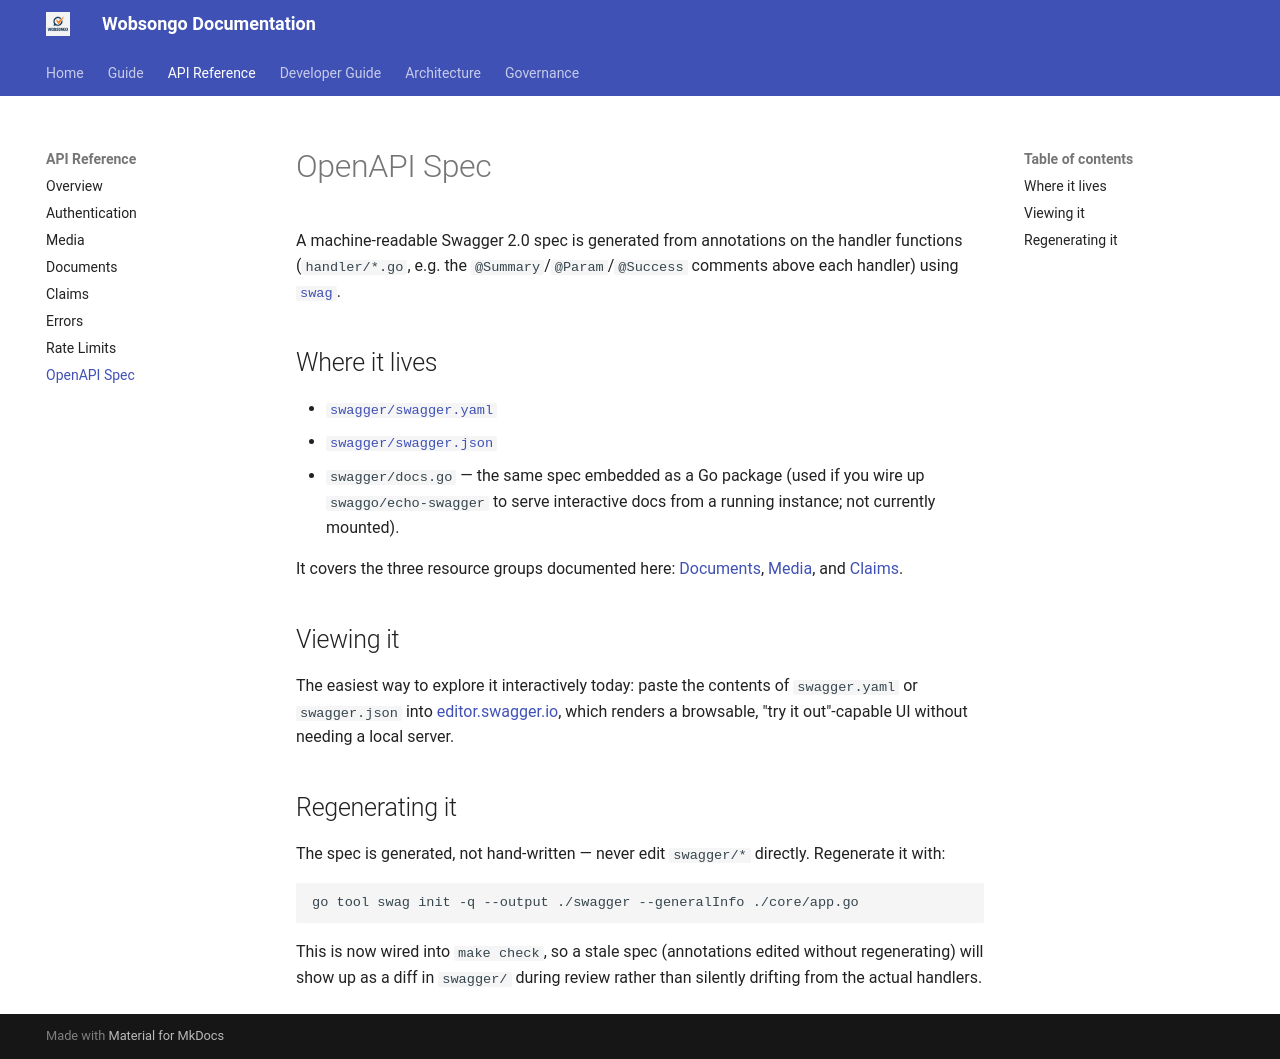

repository: kairosedubf/wobsongo · page: api/openapi/index.html · generator: mkdocs

# OpenAPI Spec

A machine-readable Swagger 2.0 spec is generated from annotations on the handler functions (`handler/*.go`, e.g. the `@Summary`/`@Param`/`@Success` comments above each handler) using [`swag`](https://github.com/swaggo/swag).

## Where it lives

- [`swagger/swagger.yaml`](https://github.com/kairosedubf/wobsongo/blob/main/swagger/swagger.yaml)
- [`swagger/swagger.json`](https://github.com/kairosedubf/wobsongo/blob/main/swagger/swagger.json)
- `swagger/docs.go` — the same spec embedded as a Go package (used if you wire up `swaggo/echo-swagger` to serve interactive docs from a running instance; not currently mounted).

It covers the three resource groups documented here: [Documents](documents.md), [Media](media.md), and [Claims](claims.md).

## Viewing it

The easiest way to explore it interactively today: paste the contents of `swagger.yaml` or `swagger.json` into [editor.swagger.io](https://editor.swagger.io/), which renders a browsable, "try it out"-capable UI without needing a local server.

## Regenerating it

The spec is generated, not hand-written — never edit `swagger/*` directly. Regenerate it with:

```bash
go tool swag init -q --output ./swagger --generalInfo ./core/app.go
```

This is now wired into `make check`, so a stale spec (annotations edited without regenerating) will show up as a diff in `swagger/` during review rather than silently drifting from the actual handlers.
